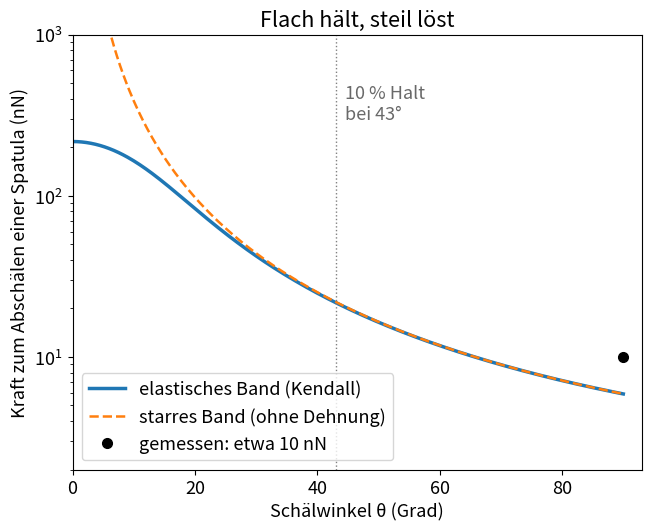

Python code for this plot:
# peel_angle.py – Aus „Wie Geckos an Wänden haften: Van-der-Waals-Kräfte“
# https://wildbionics.com/de/artikel/gecko-haftung/ · Code: MIT-Lizenz
# Braucht: python3 -m pip install numpy scipy matplotlib
# Starten: python3 peel_angle.py   (https://wildbionics.com/de/code-ausfuehren/)

import numpy as np
import matplotlib.pyplot as plt
from scipy.optimize import brentq

# Adhäsionsarbeit aus der Physik-Linse: P = A/(6πD³) vom Kontakt bis unendlich integriert
A_HAMAKER = 1e-19     # Hamaker-Konstante (J), typisch für Festkörper
D_CONTACT = 0.3e-9    # Abstand von Flächen in Kontakt (m), etwa ein Atom
W = A_HAMAKER / (12 * np.pi * D_CONTACT**2)   # Energie, um 1 m² Kontakt zu trennen (J/m²)

# Die Spatula als dünnes elastisches Band – Modellwerte, keine Messwerte
WIDTH = 200e-9        # Breite der Spatula (m), etwa 200 nm
THICKNESS = 10e-9     # Dicke des Spatula-Plättchens (m), angenommen
MODULUS = 2e9         # Elastizitätsmodul von Keratin (Pa), angenommen


def peel_force(angle_deg):
    """Kraft (N), die das Band unter einem Winkel zur Wand abschält.

    Kendalls Gleichung (F/b)²/(2Eh) + (F/b)(1 − cos θ) = W, nach F aufgelöst.
    So geschrieben, dass keine zwei fast gleichen Zahlen subtrahiert werden –
    das würde Stellen verschenken (1 − cos θ bei kleinem θ, −a + √(a² + ε) bei großem θ).
    """
    one_minus_cos = 2 * np.sin(np.radians(angle_deg) / 2) ** 2
    stretch = 2 * W / (MODULUS * THICKNESS)    # wie stark sich das Band dehnen lässt
    return WIDTH * 2 * W / (one_minus_cos + np.sqrt(one_minus_cos**2 + stretch))


def rigid_tape_force(angle_deg):
    """Dasselbe ohne Dehnung (E → ∞): F = bW / (1 − cos θ)."""
    return WIDTH * W / (2 * np.sin(np.radians(angle_deg) / 2) ** 2)


print(f"Adhäsionsarbeit W = {W * 1e3:.0f} mJ/m²")
print("Winkel   Schälkraft   starres Band")
for angle in [0, 10, 30, 60, 90]:
    rigid = f"{rigid_tape_force(angle) * 1e9:7.1f} nN" if angle else "  unendlich"
    print(f"{angle:5d}°   {peel_force(angle) * 1e9:6.1f} nN   {rigid}")

# Der Schalter: Wie weit muss der Fuß kippen, damit 90 % des Halts verloren gehen?
f_max = peel_force(0)
release = brentq(lambda a: peel_force(a) - 0.1 * f_max, 0, 90)
print(f"Schaltverhältnis F(10°) / F(90°) = {peel_force(10) / peel_force(90):.0f}")
print(f"Halt sinkt bei {release:.0f}° auf 10 % des Höchstwerts")
print("gemessen für eine Spatula: etwa 10 nN (Huber et al. 2005)")

angles = np.linspace(0, 90, 361)
plt.rcParams["font.size"] = 13      # große Schrift: Das Diagramm bleibt auf dem Handy lesbar
fig, ax = plt.subplots(figsize=(6.4, 5.2), layout="constrained")
ax.semilogy(angles, peel_force(angles) * 1e9, lw=2.5, label="elastisches Band (Kendall)")
ax.semilogy(angles[8:], rigid_tape_force(angles[8:]) * 1e9, "--", lw=1.8, label="starres Band (ohne Dehnung)")
ax.plot([90], [10], "ko", ms=7, label="gemessen: etwa 10 nN")
ax.axvline(release, color="gray", lw=1, ls=":")
ax.text(release + 1.5, 300, f"10 % Halt\nbei {release:.0f}°", color="dimgray")
ax.set_xlabel("Schälwinkel θ (Grad)")
ax.set_ylabel("Kraft zum Abschälen einer Spatula (nN)")
ax.set_title("Flach hält, steil löst")
ax.set_xlim(0, 93)
ax.set_ylim(2, 1000)
ax.legend(loc="lower left")
plt.show()
